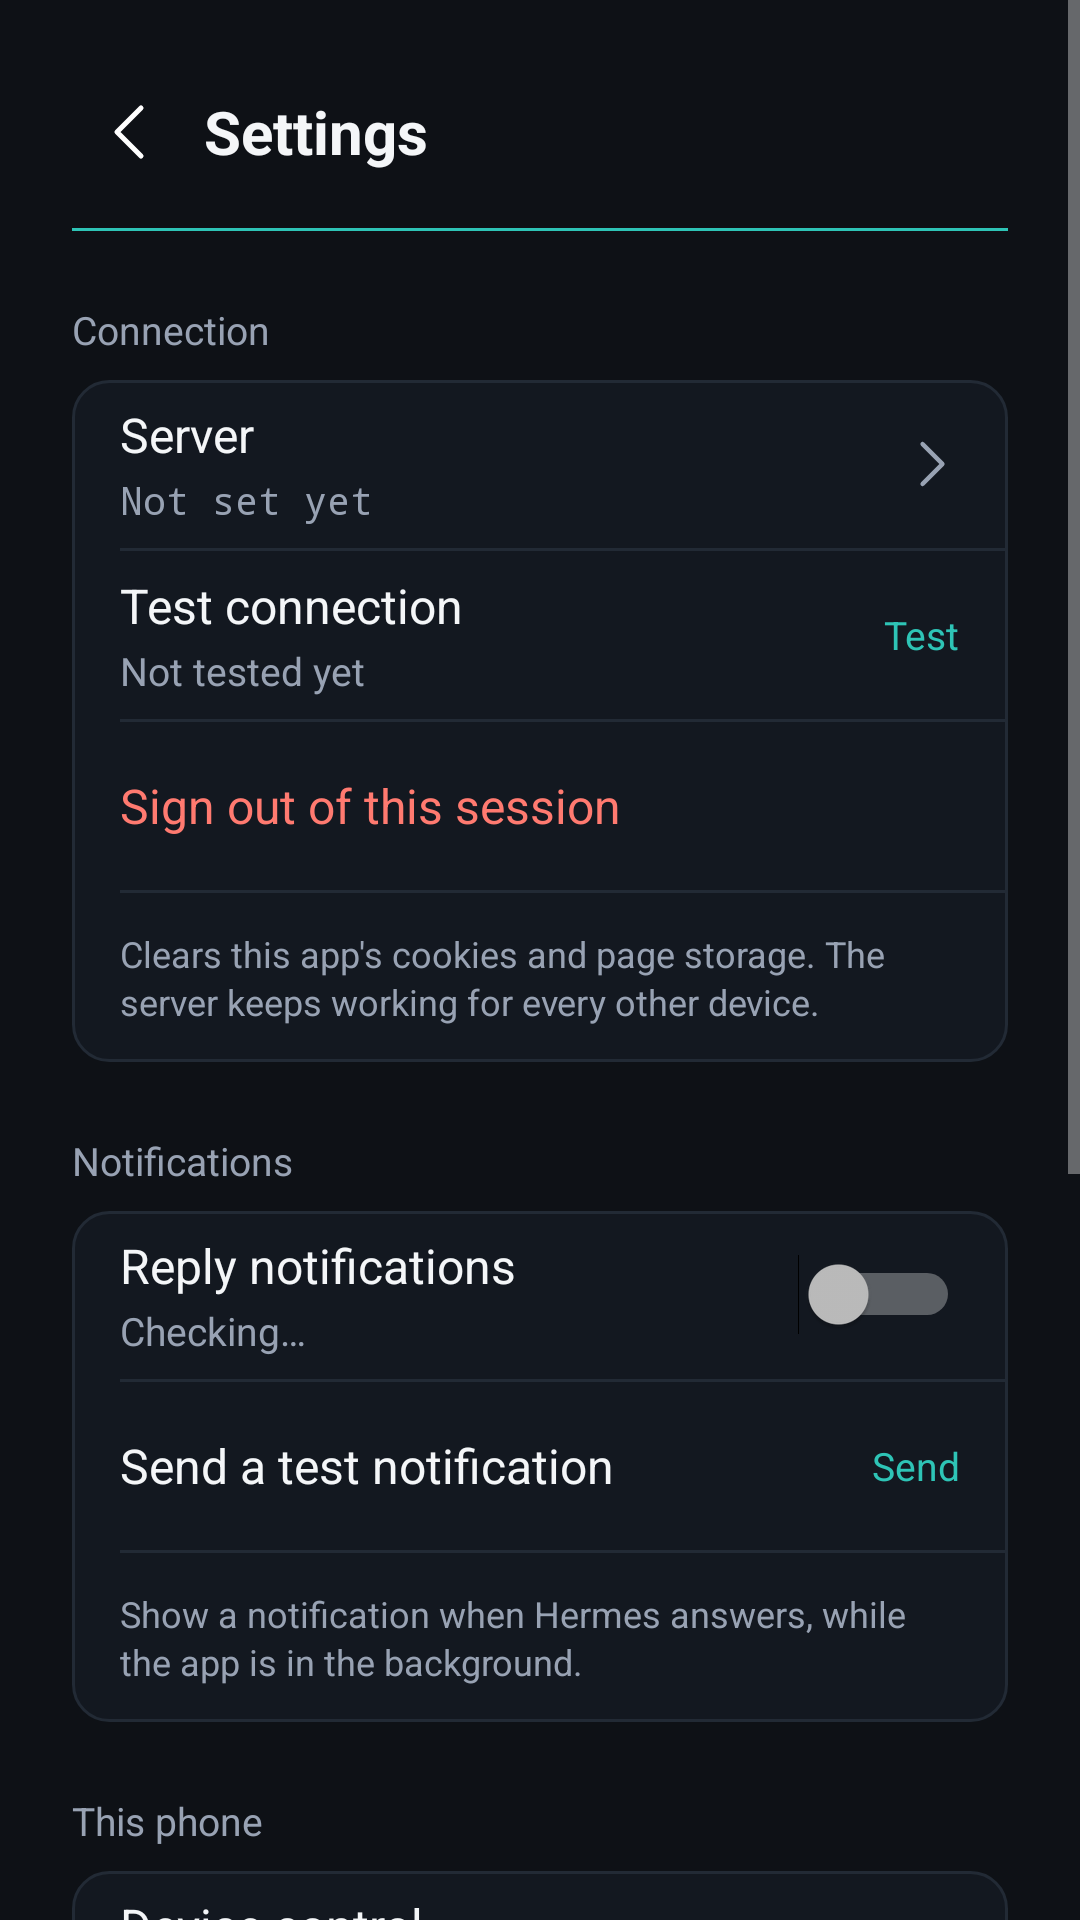

This screen was rendered from an Android layout file. Write that file and the resources it references.
<!-- AndroidManifest.xml: application theme Theme.HermesPocket -->
<!-- res/layout/activity_settings.xml -->
<?xml version="1.0" encoding="utf-8"?>
<ScrollView xmlns:android="http://schemas.android.com/apk/res/android"
    android:layout_width="match_parent"
    android:layout_height="match_parent"
    android:background="@color/hp_background"
    android:fillViewport="true">

    <LinearLayout
        android:layout_width="match_parent"
        android:layout_height="wrap_content"
        android:orientation="vertical"
        android:paddingStart="24dp"
        android:paddingTop="24dp"
        android:paddingEnd="24dp"
        android:paddingBottom="40dp">

        
        <LinearLayout
            android:layout_width="match_parent"
            android:layout_height="40dp"
            android:gravity="center_vertical"
            android:orientation="horizontal">

            <ImageView
                android:id="@+id/button_back"
                android:layout_width="40dp"
                android:layout_height="40dp"
                android:background="?android:attr/selectableItemBackgroundBorderless"
                android:contentDescription="@string/settings_back"
                android:padding="8dp"
                android:src="@drawable/ic_back" />

            <TextView
                android:layout_width="0dp"
                android:layout_height="wrap_content"
                android:layout_marginStart="4dp"
                android:layout_weight="1"
                android:text="@string/settings_title"
                android:textColor="@color/hp_text_primary"
                android:textSize="20sp"
                android:textStyle="bold" />
        </LinearLayout>

        <View
            android:layout_width="match_parent"
            android:layout_height="1dp"
            android:layout_marginTop="12dp"
            android:background="@color/hp_accent_teal" />

        
        <TextView
            style="@style/SettingsSection"
            android:text="@string/settings_section_connection" />

        <LinearLayout
            style="@style/SettingsCard"
            android:orientation="vertical">

            <LinearLayout
                android:id="@+id/row_server"
                style="@style/SettingsRow">

                <LinearLayout
                    android:layout_width="0dp"
                    android:layout_height="wrap_content"
                    android:layout_weight="1"
                    android:orientation="vertical">

                    <TextView
                        style="@style/SettingsLabel"
                        android:text="@string/settings_server" />

                    <TextView
                        android:id="@+id/text_server"
                        style="@style/SettingsValueMono"
                        android:layout_marginTop="2dp"
                        android:text="@string/settings_server_none" />
                </LinearLayout>

                <ImageView
                    style="@style/SettingsChevron"
                    android:contentDescription="@string/settings_change_server"
                    android:src="@drawable/ic_chevron" />
            </LinearLayout>

            <View style="@style/SettingsDivider" />

            <LinearLayout
                android:id="@+id/row_probe"
                style="@style/SettingsRow">

                <LinearLayout
                    android:layout_width="0dp"
                    android:layout_height="wrap_content"
                    android:layout_weight="1"
                    android:orientation="vertical">

                    <TextView
                        style="@style/SettingsLabel"
                        android:text="@string/settings_probe_label" />

                    <TextView
                        android:id="@+id/text_probe"
                        style="@style/SettingsValue"
                        android:layout_marginTop="2dp"
                        android:text="@string/settings_probe_idle" />
                </LinearLayout>

                <TextView
                    style="@style/SettingsAction"
                    android:text="@string/settings_action_test" />
            </LinearLayout>

            <View style="@style/SettingsDivider" />

            <LinearLayout
                android:id="@+id/row_signout"
                style="@style/SettingsRow">

                <TextView
                    android:layout_width="0dp"
                    android:layout_height="wrap_content"
                    android:layout_weight="1"
                    android:text="@string/settings_sign_out"
                    android:textColor="@color/hp_error"
                    android:textSize="16sp" />
            </LinearLayout>

            <View style="@style/SettingsDivider" />

            <TextView
                style="@style/SettingsFooter"
                android:text="@string/settings_sign_out_hint" />
        </LinearLayout>

        
        <TextView
            style="@style/SettingsSection"
            android:text="@string/settings_section_notifications" />

        <LinearLayout
            style="@style/SettingsCard"
            android:orientation="vertical">

            <LinearLayout
                style="@style/SettingsRow">

                <LinearLayout
                    android:layout_width="0dp"
                    android:layout_height="wrap_content"
                    android:layout_weight="1"
                    android:orientation="vertical">

                    <TextView
                        style="@style/SettingsLabel"
                        android:text="@string/notify_switch_label" />

                    <TextView
                        android:id="@+id/text_permission"
                        style="@style/SettingsValue"
                        android:layout_marginTop="2dp"
                        android:text="@string/settings_permission_unknown" />
                </LinearLayout>

                <Switch
                    android:id="@+id/switch_notify"
                    android:layout_width="wrap_content"
                    android:layout_height="wrap_content" />
            </LinearLayout>

            <View style="@style/SettingsDivider" />

            <LinearLayout
                android:id="@+id/row_test_notify"
                style="@style/SettingsRow">

                <TextView
                    android:layout_width="0dp"
                    android:layout_height="wrap_content"
                    android:layout_weight="1"
                    android:text="@string/notify_test"
                    android:textColor="@color/hp_text_primary"
                    android:textSize="16sp" />

                <TextView
                    style="@style/SettingsAction"
                    android:text="@string/settings_action_send" />
            </LinearLayout>

            <View style="@style/SettingsDivider" />

            <TextView
                style="@style/SettingsFooter"
                android:text="@string/notify_switch_hint" />
        </LinearLayout>

        
        <TextView
            style="@style/SettingsSection"
            android:text="@string/settings_section_device" />

        <LinearLayout
            style="@style/SettingsCard"
            android:orientation="vertical">

            <LinearLayout
                android:id="@+id/row_device"
                style="@style/SettingsRow">

                <LinearLayout
                    android:layout_width="0dp"
                    android:layout_height="wrap_content"
                    android:layout_weight="1"
                    android:orientation="vertical">

                    <TextView
                        style="@style/SettingsLabel"
                        android:text="@string/shortcut_device_control" />

                    <TextView
                        android:id="@+id/text_device"
                        style="@style/SettingsValue"
                        android:layout_marginTop="2dp"
                        android:text="@string/settings_device_off" />
                </LinearLayout>

                <ImageView
                    style="@style/SettingsChevron"
                    android:contentDescription="@string/shortcut_device_control"
                    android:src="@drawable/ic_chevron" />
            </LinearLayout>

            <View style="@style/SettingsDivider" />

            <LinearLayout
                android:id="@+id/row_battery"
                style="@style/SettingsRow">

                <LinearLayout
                    android:layout_width="0dp"
                    android:layout_height="wrap_content"
                    android:layout_weight="1"
                    android:orientation="vertical">

                    <TextView
                        style="@style/SettingsLabel"
                        android:text="@string/settings_battery_label" />

                    <TextView
                        android:id="@+id/text_battery"
                        style="@style/SettingsValue"
                        android:layout_marginTop="2dp"
                        android:text="@string/settings_battery_unknown" />
                </LinearLayout>

                <TextView
                    style="@style/SettingsAction"
                    android:text="@string/settings_battery_allow" />
            </LinearLayout>

            <View style="@style/SettingsDivider" />

            <TextView
                style="@style/SettingsFooter"
                android:text="@string/settings_battery_hint" />
        </LinearLayout>

        
        <TextView
            style="@style/SettingsSection"
            android:text="@string/settings_section_about" />

        <LinearLayout
            style="@style/SettingsCard"
            android:orientation="vertical">

            <LinearLayout style="@style/SettingsRow">

                <TextView
                    style="@style/SettingsLabel"
                    android:layout_width="0dp"
                    android:layout_height="wrap_content"
                    android:layout_weight="1"
                    android:text="@string/settings_version" />

                <TextView
                    android:id="@+id/text_version"
                    style="@style/SettingsValueMono"
                    android:text="@string/settings_version_unknown" />
            </LinearLayout>

            <View style="@style/SettingsDivider" />

            <LinearLayout
                android:id="@+id/row_update"
                style="@style/SettingsRow">

                <TextView
                    android:layout_width="0dp"
                    android:layout_height="wrap_content"
                    android:layout_weight="1"
                    android:text="@string/settings_check_updates"
                    android:textColor="@color/hp_text_primary"
                    android:textSize="16sp" />

                <TextView
                    style="@style/SettingsAction"
                    android:text="@string/settings_action_check" />
            </LinearLayout>
        </LinearLayout>
    </LinearLayout>
</ScrollView>
<!-- resources referenced by this layout -->
<resources>
  <color name="hp_accent_teal">#2EC4B6</color>
  <color name="hp_background">#0E1116</color>
  <color name="hp_error">#FF7A70</color>
  <color name="hp_text_primary">#F4F6F8</color>
  <string name="notify_switch_hint">Show a notification when Hermes answers, while the app is in the background.</string>
  <string name="notify_switch_label">Reply notifications</string>
  <string name="notify_test">Send a test notification</string>
  <string name="settings_action_check">Check</string>
  <string name="settings_action_send">Send</string>
  <string name="settings_action_test">Test</string>
  <string name="settings_back">Back</string>
  <string name="settings_battery_allow">Allow</string>
  <string name="settings_battery_hint">Android stops background apps to save power, and Honor phones add their own rule: in Settings → Apps → Hermes Pocket → App launch, allow auto-launch. With both allowed the bridge stays reachable with the app closed.</string>
  <string name="settings_battery_label">Keep running in the background</string>
  <string name="settings_battery_unknown">Checking…</string>
  <string name="settings_change_server">Change server</string>
  <string name="settings_check_updates">Check for updates</string>
  <string name="settings_device_off">Off</string>
  <string name="settings_permission_unknown">Checking…</string>
  <string name="settings_probe_idle">Not tested yet</string>
  <string name="settings_probe_label">Test connection</string>
  <string name="settings_section_about">About</string>
  <string name="settings_section_connection">Connection</string>
  <string name="settings_section_device">This phone</string>
  <string name="settings_section_notifications">Notifications</string>
  <string name="settings_server">Server</string>
  <string name="settings_server_none">Not set yet</string>
  <string name="settings_sign_out">Sign out of this session</string>
  <string name="settings_sign_out_hint">Clears this app\'s cookies and page storage. The server keeps working for every other device.</string>
  <string name="settings_title">Settings</string>
  <string name="settings_version">Version</string>
  <string name="settings_version_unknown">Unknown</string>
  <string name="shortcut_device_control">Device control</string>
  <style name="SettingsChevron">
          <item name="android:layout_width">20dp</item>
          <item name="android:layout_height">20dp</item>
          <item name="android:layout_marginStart">8dp</item>
          <item name="android:tint">@color/hp_text_secondary</item>
      </style>
  <style name="SettingsDivider">
          <item name="android:layout_width">match_parent</item>
          <item name="android:layout_height">1dp</item>
          <item name="android:layout_marginStart">16dp</item>
          <item name="android:background">@color/hp_border</item>
      </style>
  <style name="SettingsLabel">
          <item name="android:layout_width">wrap_content</item>
          <item name="android:layout_height">wrap_content</item>
          <item name="android:textColor">@color/hp_text_primary</item>
          <item name="android:textSize">16sp</item>
      </style>
  <style name="SettingsValue">
          <item name="android:layout_width">wrap_content</item>
          <item name="android:layout_height">wrap_content</item>
          <item name="android:textColor">@color/hp_text_secondary</item>
          <item name="android:textSize">13sp</item>
      </style>
  <style name="Theme.HermesPocket" parent="@android:style/Theme.Material.NoActionBar">
          <item name="android:windowBackground">@color/hp_background</item>
          <item name="android:statusBarColor">@color/hp_background</item>
          <item name="android:navigationBarColor">@color/hp_background</item>
      </style>
  <color name="hp_text_secondary">#98A2B3</color>
  <color name="hp_border">#222A35</color>
  <color name="hp_surface">#131820</color>
</resources>
